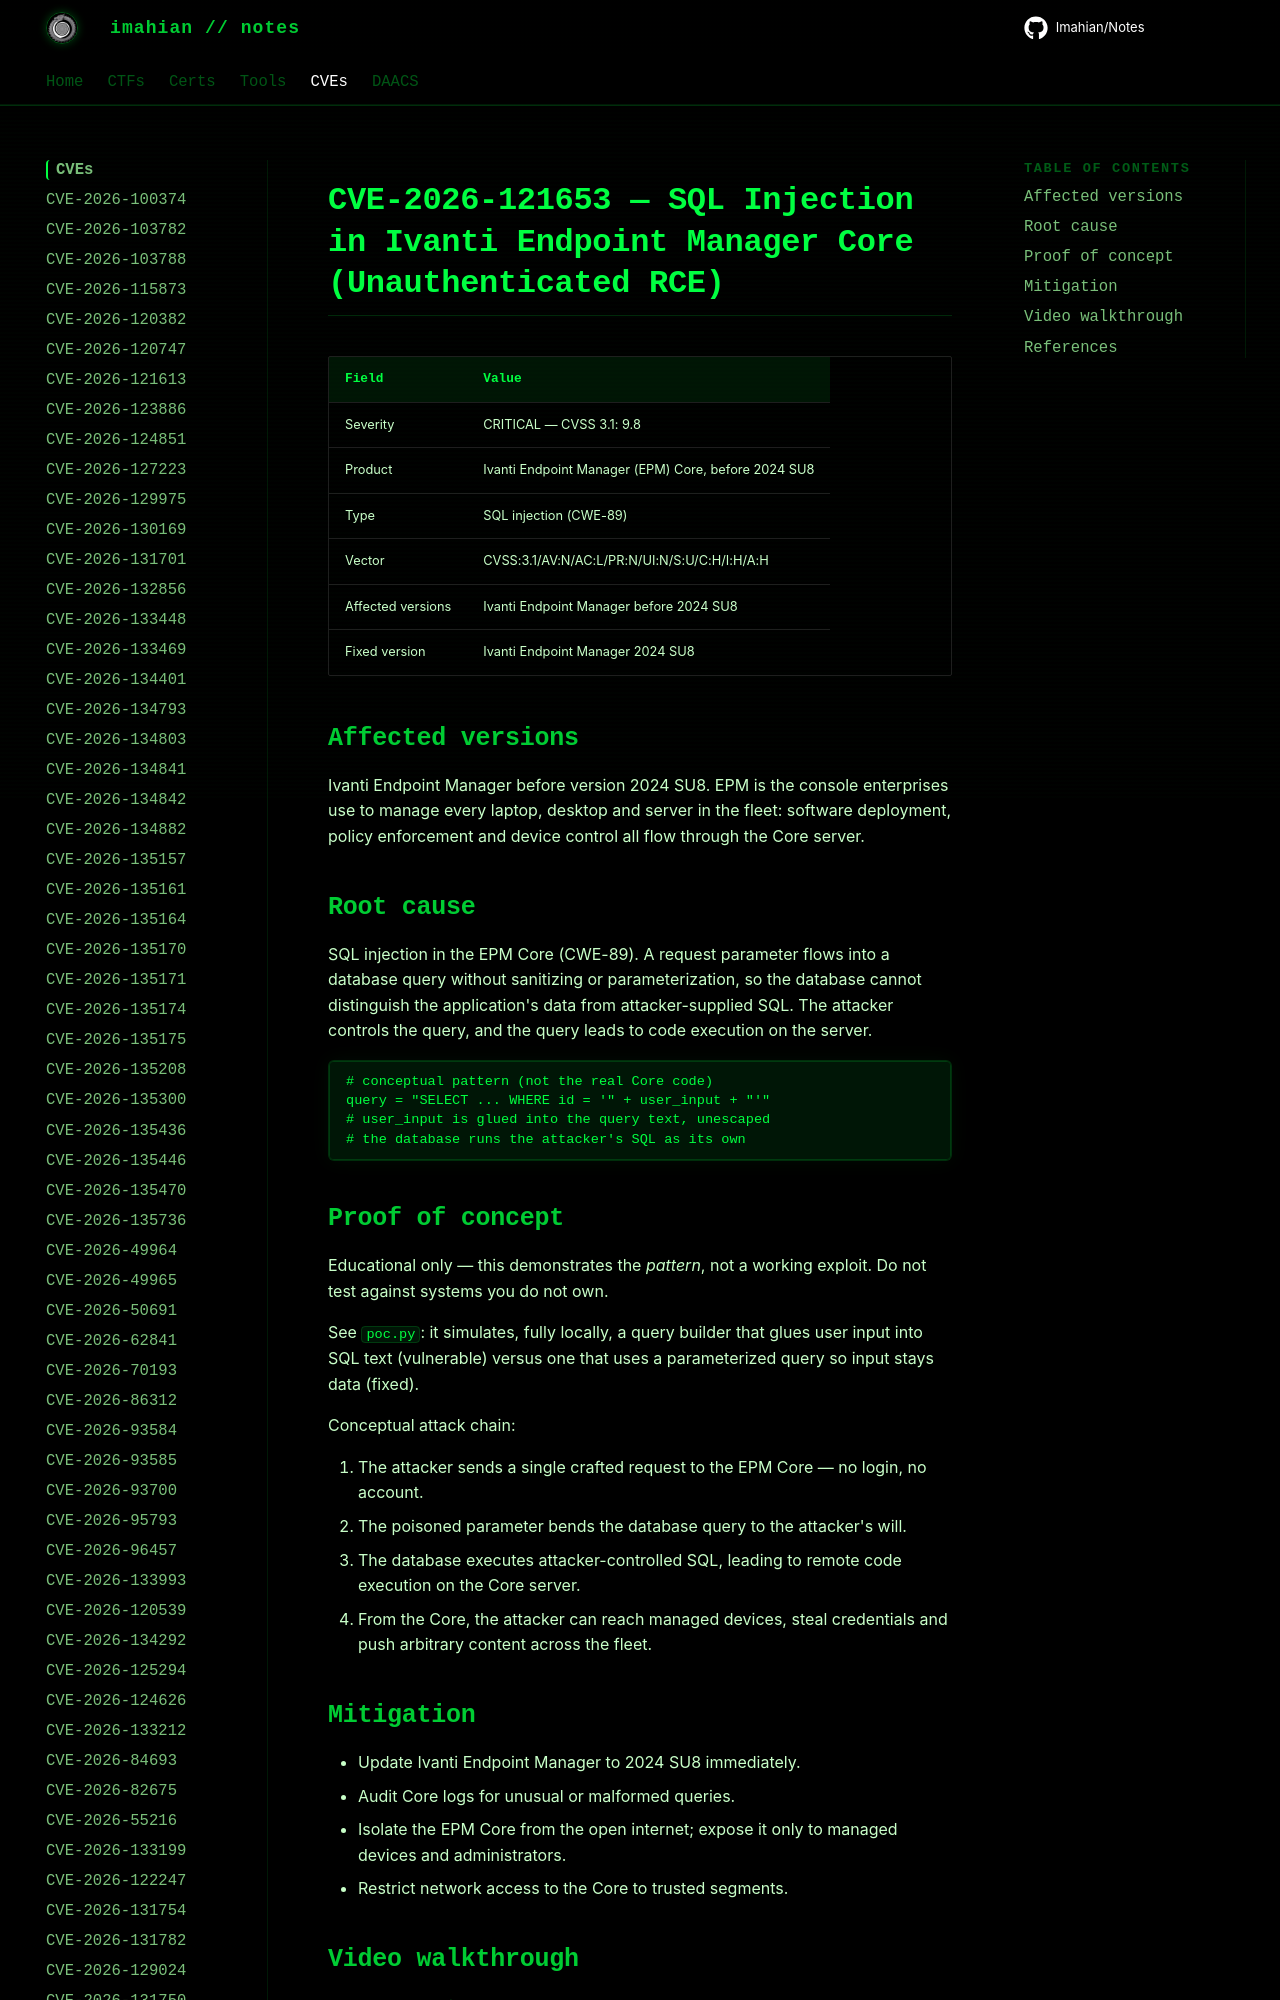

repository: Imahian/Notes · page: CVEs/CVE-2026-121653/index.html · generator: mkdocs

# CVE-2026-121653 — SQL Injection in Ivanti Endpoint Manager Core (Unauthenticated RCE)

| Field | Value |
|---|---|
| Severity | CRITICAL — CVSS 3.1: 9.8 |
| Product | Ivanti Endpoint Manager (EPM) Core, bef
